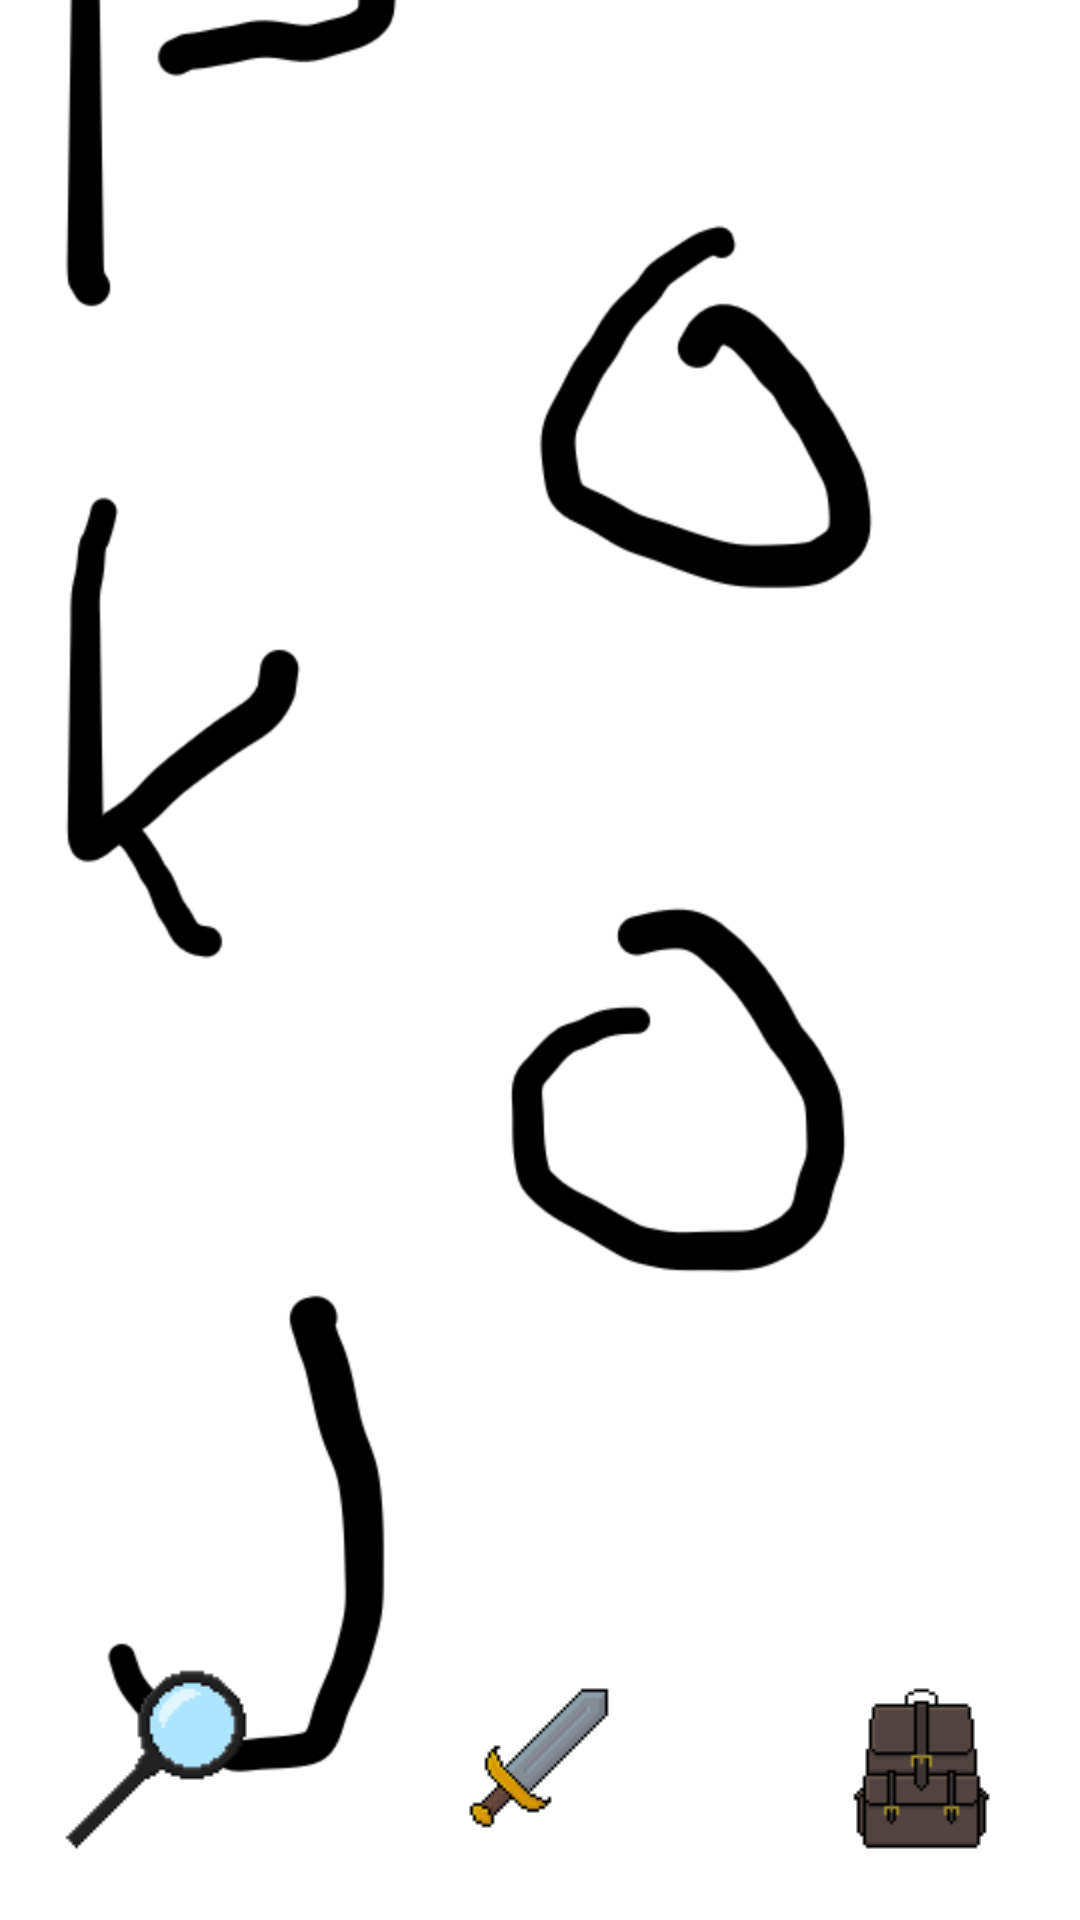

The Android layout XML behind this screen, and the referenced resources:
<!-- AndroidManifest.xml: application theme Theme.Archion -->
<!-- res/layout/activity_pokoj_lokace.xml -->
<?xml version="1.0" encoding="utf-8"?>
<androidx.constraintlayout.widget.ConstraintLayout
    xmlns:android="http://schemas.android.com/apk/res/android"
    xmlns:app="http://schemas.android.com/apk/res-auto"
    xmlns:tools="http://schemas.android.com/tools"
    android:id="@+id/main"
    android:layout_width="match_parent"
    android:layout_height="match_parent"
    tools:context=".Louka_lokace">

    <ImageView
        android:id="@+id/spani"
        android:layout_width="match_parent"
        android:layout_height="match_parent"
        android:scaleType="centerCrop"
        android:src="@drawable/pokoj_placeholder"
        tools:layout_editor_absoluteX="-124dp"
        tools:layout_editor_absoluteY="-16dp" />

    <ImageButton
        android:id="@+id/lupa_tlacitko"
        android:layout_width="72dp"
        android:layout_height="74dp"
        android:layout_marginStart="16dp"
        android:layout_marginBottom="16dp"
        android:background="@android:color/transparent"
        app:layout_constraintBottom_toBottomOf="parent"
        app:layout_constraintStart_toStartOf="parent"
        app:srcCompat="@drawable/lupa" />

    <ImageButton
        android:id="@+id/batoh_tlacitko"
        android:layout_width="73dp"
        android:layout_height="78dp"
        android:layout_marginEnd="16dp"
        android:layout_marginBottom="16dp"
        android:background="@android:color/transparent"
        app:layout_constraintBottom_toBottomOf="parent"
        app:layout_constraintEnd_toEndOf="parent"
        app:srcCompat="@drawable/batoh" />

    <ImageButton
        android:id="@+id/mec_tlacitko"
        android:layout_width="73dp"
        android:layout_height="76dp"
        android:layout_marginBottom="16dp"
        android:background="@android:color/transparent"
        app:layout_constraintBottom_toBottomOf="parent"
        app:layout_constraintEnd_toStartOf="@+id/batoh_tlacitko"
        app:layout_constraintStart_toEndOf="@+id/lupa_tlacitko"
        app:srcCompat="@drawable/nablizko" />

    

</androidx.constraintlayout.widget.ConstraintLayout>
<!-- resources referenced by this layout -->
<resources>
  <!-- drawable batoh: png bitmap (drawable, 764 bytes) -->
  <!-- drawable lupa: png bitmap (drawable, 722 bytes) -->
  <!-- drawable nablizko: png bitmap (drawable, 742 bytes) -->
  <!-- drawable pokoj_placeholder: png bitmap (drawable, 34679 bytes) -->
  <style name="Theme.Archion" parent="Base.Theme.Archion" />
  <style name="Base.Theme.Archion" parent="Theme.Material3.DayNight.NoActionBar">
          
          
      </style>
</resources>
